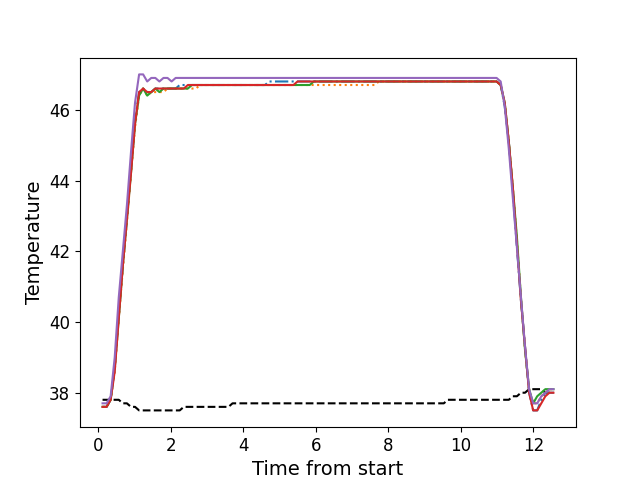

The data file committed next to this chart (first rows):
, times, neutral, z1, z2, z3, z4, z5
0, 0.1156, 37.8, 37.6, 37.6, 37.6, 37.6, 37.7
1, 0.2272, 37.8, 37.6, 37.6, 37.6, 37.6, 37.7
2, 0.3389, 37.8, 37.8, 37.8, 37.8, 37.8, 37.9
3, 0.4515, 37.8, 38.7, 38.6, 38.7, 38.6, 39.0
4, 0.5631, 37.8, 40.2, 40.1, 40.1, 40.1, 40.7
5, 0.6757, 37.7, 41.6, 41.5, 41.6, 41.6, 42.0
6, 0.7874, 37.7, 42.9, 42.8, 42.9, 42.9, 43.3
7, 0.9, 37.6, 44.3, 44.2, 44.2, 44.2, 44.8
8, 1.012, 37.6, 45.7, 45.5, 45.6, 45.6, 46.2
9, 1.124, 37.5, 46.5, 46.4, 46.4, 46.5, 47.0
10, 1.235, 37.5, 46.6, 46.6, 46.6, 46.6, 47.0
11, 1.348, 37.5, 46.5, 46.4, 46.4, 46.5, 46.8
12, 1.46, 37.5, 46.5, 46.5, 46.5, 46.5, 46.9
13, 1.572, 37.5, 46.6, 46.5, 46.6, 46.6, 46.9
14, 1.684, 37.5, 46.6, 46.5, 46.5, 46.6, 46.8
15, 1.797, 37.5, 46.6, 46.5, 46.6, 46.6, 46.9
16, 1.908, 37.5, 46.6, 46.6, 46.6, 46.6, 46.9
17, 2.021, 37.5, 46.6, 46.6, 46.6, 46.6, 46.8
18, 2.132, 37.5, 46.6, 46.6, 46.6, 46.6, 46.9
19, 2.245, 37.5, 46.7, 46.6, 46.6, 46.6, 46.9
20, 2.357, 37.6, 46.7, 46.6, 46.6, 46.6, 46.9
21, 2.469, 37.6, 46.7, 46.6, 46.6, 46.7, 46.9
22, 2.581, 37.6, 46.7, 46.6, 46.7, 46.7, 46.9
23, 2.693, 37.6, 46.7, 46.6, 46.7, 46.7, 46.9
24, 2.805, 37.6, 46.7, 46.7, 46.7, 46.7, 46.9
25, 2.918, 37.6, 46.7, 46.7, 46.7, 46.7, 46.9
26, 3.029, 37.6, 46.7, 46.7, 46.7, 46.7, 46.9
27, 3.141, 37.6, 46.7, 46.7, 46.7, 46.7, 46.9
28, 3.253, 37.6, 46.7, 46.7, 46.7, 46.7, 46.9
29, 3.365, 37.6, 46.7, 46.7, 46.7, 46.7, 46.9
30, 3.477, 37.6, 46.7, 46.7, 46.7, 46.7, 46.9
31, 3.59, 37.6, 46.7, 46.7, 46.7, 46.7, 46.9
32, 3.702, 37.7, 46.7, 46.7, 46.7, 46.7, 46.9
33, 3.813, 37.7, 46.7, 46.7, 46.7, 46.7, 46.9
34, 3.926, 37.7, 46.7, 46.7, 46.7, 46.7, 46.9
35, 4.037, 37.7, 46.7, 46.7, 46.7, 46.7, 46.9
36, 4.15, 37.7, 46.7, 46.7, 46.7, 46.7, 46.9
37, 4.261, 37.7, 46.7, 46.7, 46.7, 46.7, 46.9
38, 4.373, 37.7, 46.7, 46.7, 46.7, 46.7, 46.9
39, 4.486, 37.7, 46.7, 46.7, 46.7, 46.7, 46.9
40, 4.598, 37.7, 46.7, 46.7, 46.7, 46.7, 46.9
41, 4.71, 37.7, 46.8, 46.7, 46.7, 46.7, 46.9
42, 4.822, 37.7, 46.8, 46.7, 46.7, 46.7, 46.9
43, 4.935, 37.7, 46.8, 46.7, 46.7, 46.7, 46.9
44, 5.046, 37.7, 46.8, 46.7, 46.7, 46.7, 46.9
45, 5.159, 37.7, 46.8, 46.7, 46.7, 46.7, 46.9
46, 5.271, 37.7, 46.8, 46.7, 46.7, 46.7, 46.9
47, 5.382, 37.7, 46.8, 46.7, 46.7, 46.7, 46.9
48, 5.494, 37.7, 46.8, 46.7, 46.7, 46.8, 46.9
49, 5.607, 37.7, 46.8, 46.7, 46.7, 46.8, 46.9
50, 5.719, 37.7, 46.8, 46.7, 46.7, 46.8, 46.9
51, 5.831, 37.7, 46.8, 46.7, 46.7, 46.8, 46.9
52, 5.943, 37.7, 46.8, 46.7, 46.8, 46.8, 46.9
53, 6.054, 37.7, 46.8, 46.7, 46.8, 46.8, 46.9
54, 6.167, 37.7, 46.8, 46.7, 46.8, 46.8, 46.9
55, 6.278, 37.7, 46.8, 46.7, 46.8, 46.8, 46.9
56, 6.391, 37.7, 46.8, 46.7, 46.8, 46.8, 46.9
57, 6.503, 37.7, 46.8, 46.7, 46.8, 46.8, 46.9
58, 6.615, 37.7, 46.8, 46.7, 46.8, 46.8, 46.9
59, 6.728, 37.7, 46.8, 46.7, 46.8, 46.8, 46.9
... 52 more rows
